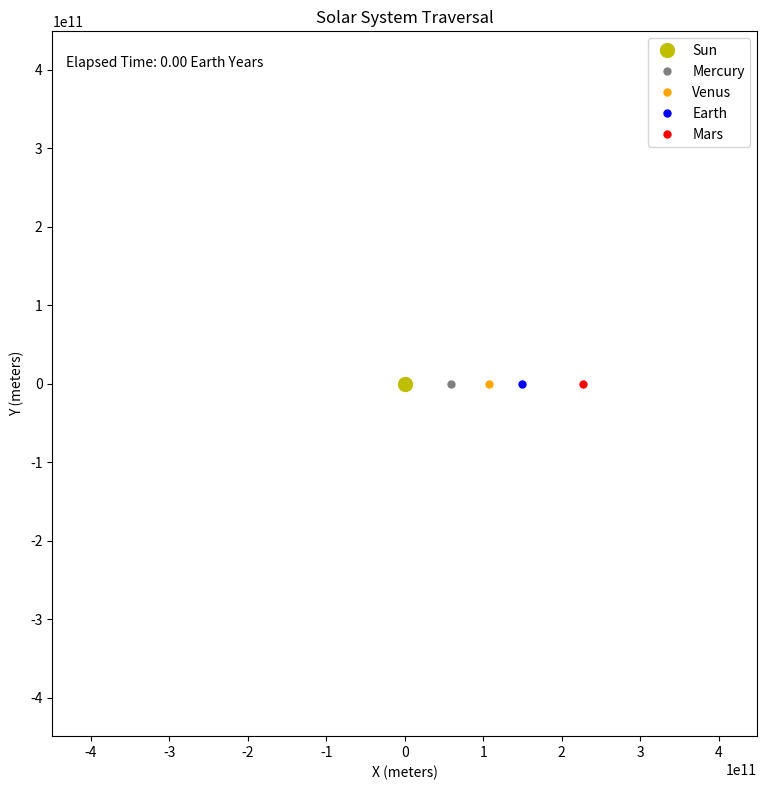

Source code (Python):
import numpy as np
import matplotlib.pyplot as plt
from matplotlib.animation import FuncAnimation

# Constants
AU = 1.496e11  # Astronomical Unit (in meters)
T_earth = 365.25 * 24 * 3600  # Earth year in seconds

# Orbital parameters
planets = {
    "Mercury": {"distance": 0.39 * AU, "period": 88 * 24 * 3600, "color": "gray"},
    "Venus": {"distance": 0.72 * AU, "period": 225 * 24 * 3600, "color": "orange"},
    "Earth": {"distance": 1.00 * AU, "period": 365.25 * 24 * 3600, "color": "blue"},
    "Mars": {"distance": 1.52 * AU, "period": 687 * 24 * 3600, "color": "red"},
}

def calculate_planet_position(planet_name, t):
    """Calculate planet's position using circular orbit approximation."""
    d = planets[planet_name]["distance"]
    T = planets[planet_name]["period"]
    omega = 2 * np.pi / T
    theta = omega * t
    
    x = d * np.cos(theta)
    y = d * np.sin(theta)
    return x, y

def sun_motion(t):
    """Simplified sun motion through galaxy."""
    v_sun = 2e4
    x = v_sun * t + 5e4 * np.sin(t / 1e6)
    y = 3e4 * np.cos(t / 5e5)
    return x, y

# Prepare figure with explicit configuration
plt.close('all')
fig, ax = plt.subplots(figsize=(12, 8))
ax.set_aspect('equal')
ax.set_title('Solar System Traversal')
ax.set_xlabel('X (meters)')
ax.set_ylabel('Y (meters)')

# Initialize plot objects with empty lists
sun, = ax.plot([], [], 'yo', markersize=10, label='Sun')
planet_plots = {}
trail_plots = {}

for name, details in planets.items():
    planet, = ax.plot([], [], 'o', color=details['color'], label=name, markersize=5)
    trail, = ax.plot([], [], '-', color=details['color'], linewidth=1, alpha=0.5)
    planet_plots[name] = planet
    trail_plots[name] = trail

# Time display
time_text = ax.text(0.02, 0.95, '', transform=ax.transAxes)

# Trail storage
max_trail_length = 200
planet_trails = {name: {'x': [], 'y': []} for name in planets}
sun_trail = {'x': [], 'y': []}

def update(frame):
    # Time calculation
    t = frame * T_earth / 120
    elapsed_years = t / (365.25 * 24 * 3600)
    time_text.set_text(f'Elapsed Time: {elapsed_years:.2f} Earth Years')

    # Sun motion
    sun_x, sun_y = sun_motion(t)
    sun.set_data([sun_x], [sun_y])  # Note the list wrapping

    # Update sun trail
    sun_trail['x'].append(sun_x)
    sun_trail['y'].append(sun_y)
    sun_trail['x'] = sun_trail['x'][-max_trail_length:]
    sun_trail['y'] = sun_trail['y'][-max_trail_length:]

    # Planets
    for name, details in planets.items():
        # Planet position relative to sun
        planet_x, planet_y = calculate_planet_position(name, t)
        adjusted_x = planet_x + sun_x
        adjusted_y = planet_y + sun_y

        # Update planet position with lists
        planet_plots[name].set_data([adjusted_x], [adjusted_y])

        # Update planet trail
        planet_trails[name]['x'].append(adjusted_x)
        planet_trails[name]['y'].append(adjusted_y)
        planet_trails[name]['x'] = planet_trails[name]['x'][-max_trail_length:]
        planet_trails[name]['y'] = planet_trails[name]['y'][-max_trail_length:]

        # Plot trail
        trail_plots[name].set_data(
            planet_trails[name]['x'], 
            planet_trails[name]['y']
        )

    # Dynamically adjust view
    view_range = 3 * AU
    ax.set_xlim(sun_x - view_range, sun_x + view_range)
    ax.set_ylim(sun_y - view_range, sun_y + view_range)

    # Combine all artists to return
    artists = [sun, time_text] + \
              list(planet_plots.values()) + \
              list(trail_plots.values())
    return artists

# Create animation
anim = FuncAnimation(
    fig, 
    update, 
    frames=10000,
    interval=50,
    blit=True
)

plt.legend(loc='upper right')
plt.tight_layout()
plt.show()